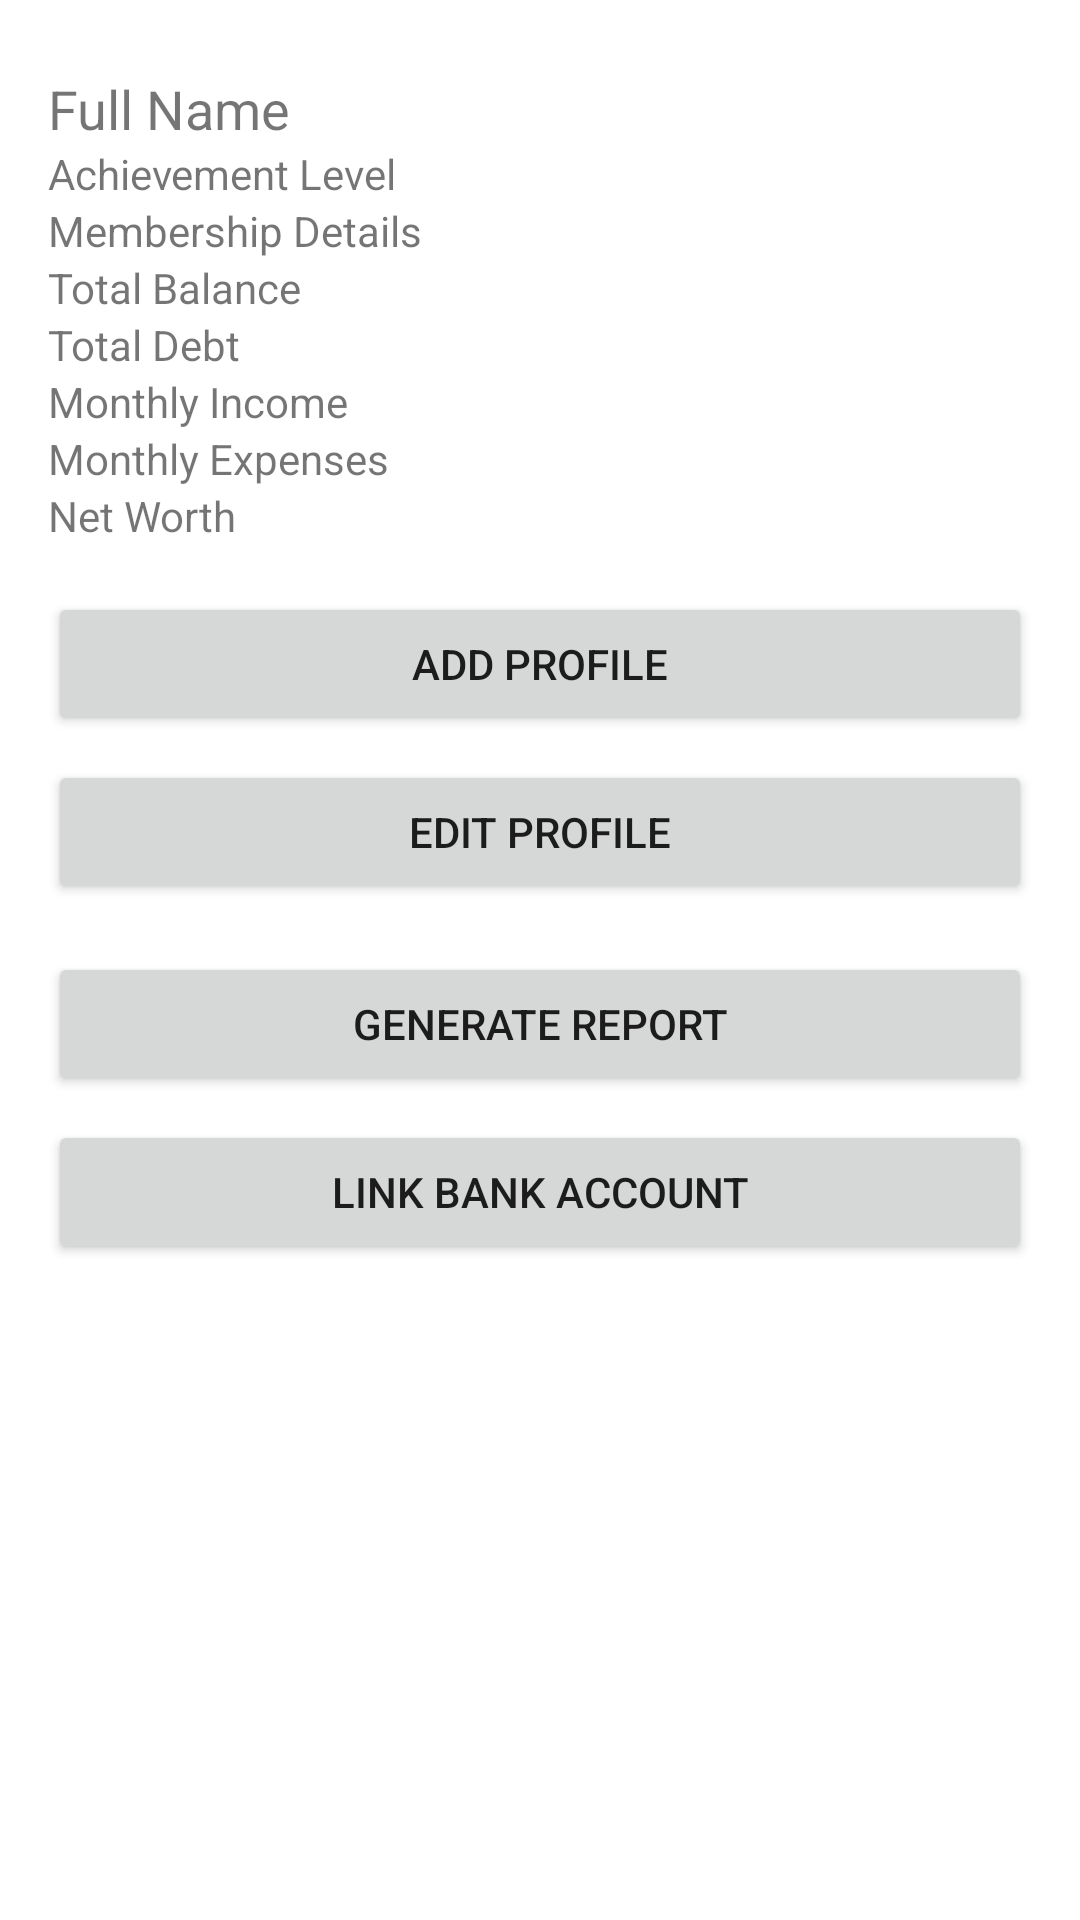

Write the Android layout XML for this screen, with the resource values it uses.
<!-- AndroidManifest.xml: application theme Theme.BudgetTracker -->
<!-- res/layout/activity_profile.xml -->
<ScrollView xmlns:android="http://schemas.android.com/apk/res/android"
    android:layout_width="match_parent"
    android:layout_height="match_parent">

    <LinearLayout
        android:orientation="vertical"
        android:padding="16dp"
        android:layout_width="match_parent"
        android:layout_height="wrap_content">

        
        <TextView android:id="@+id/tvUserName"
            android:text="Full Name"
            android:textSize="18sp"
            android:layout_marginTop="8dp"
            android:layout_width="match_parent"
            android:layout_height="wrap_content" />

        <TextView android:id="@+id/tvAchievementLevel"
            android:text="Achievement Level"
            android:layout_width="match_parent"
            android:layout_height="wrap_content" />

        <TextView android:id="@+id/tvMembershipDetails"
            android:text="Membership Details"
            android:layout_width="match_parent"
            android:layout_height="wrap_content" />

        <TextView android:id="@+id/tvTotalBalance"
            android:text="Total Balance"
            android:layout_width="match_parent"
            android:layout_height="wrap_content" />

        <TextView android:id="@+id/tvTotalDebt"
            android:text="Total Debt"
            android:layout_width="match_parent"
            android:layout_height="wrap_content" />

        <TextView android:id="@+id/tvMonthlyIncome"
            android:text="Monthly Income"
            android:layout_width="match_parent"
            android:layout_height="wrap_content" />

        <TextView android:id="@+id/tvMonthlyExpenses"
            android:text="Monthly Expenses"
            android:layout_width="match_parent"
            android:layout_height="wrap_content" />

        <TextView android:id="@+id/tvNetWorth"
            android:text="Net Worth"
            android:layout_width="match_parent"
            android:layout_height="wrap_content" />

        
        <Button android:id="@+id/btnAddProfile"
            android:text="Add Profile"
            android:layout_marginTop="16dp"
            android:layout_width="match_parent"
            android:layout_height="wrap_content" />

        <Button android:id="@+id/btnEditProfile"
            android:text="Edit Profile"
            android:layout_marginTop="8dp"
            android:layout_width="match_parent"
            android:layout_height="wrap_content" />

        <Button android:id="@+id/btnGenerateReport"
            android:text="Generate Report"
            android:layout_marginTop="16dp"
            android:layout_width="match_parent"
            android:layout_height="wrap_content" />

        <Button android:id="@+id/btnLinkBankAccount"
            android:text="Link Bank Account"
            android:layout_marginTop="8dp"
            android:layout_width="match_parent"
            android:layout_height="wrap_content" />

    </LinearLayout>
</ScrollView>
<!-- resources referenced by this layout -->
<resources>
  <style name="Theme.BudgetTracker" parent="Theme.MaterialComponents.DayNight.NoActionBar">
          <item name="colorPrimary">#FFA500</item>
          <item name="colorPrimaryVariant">#FF8C00</item>
          <item name="colorOnPrimary">#000000</item>
          <item name="android:statusBarColor" tools:targetApi="l">#FFA500</item>
  
      </style>
</resources>
